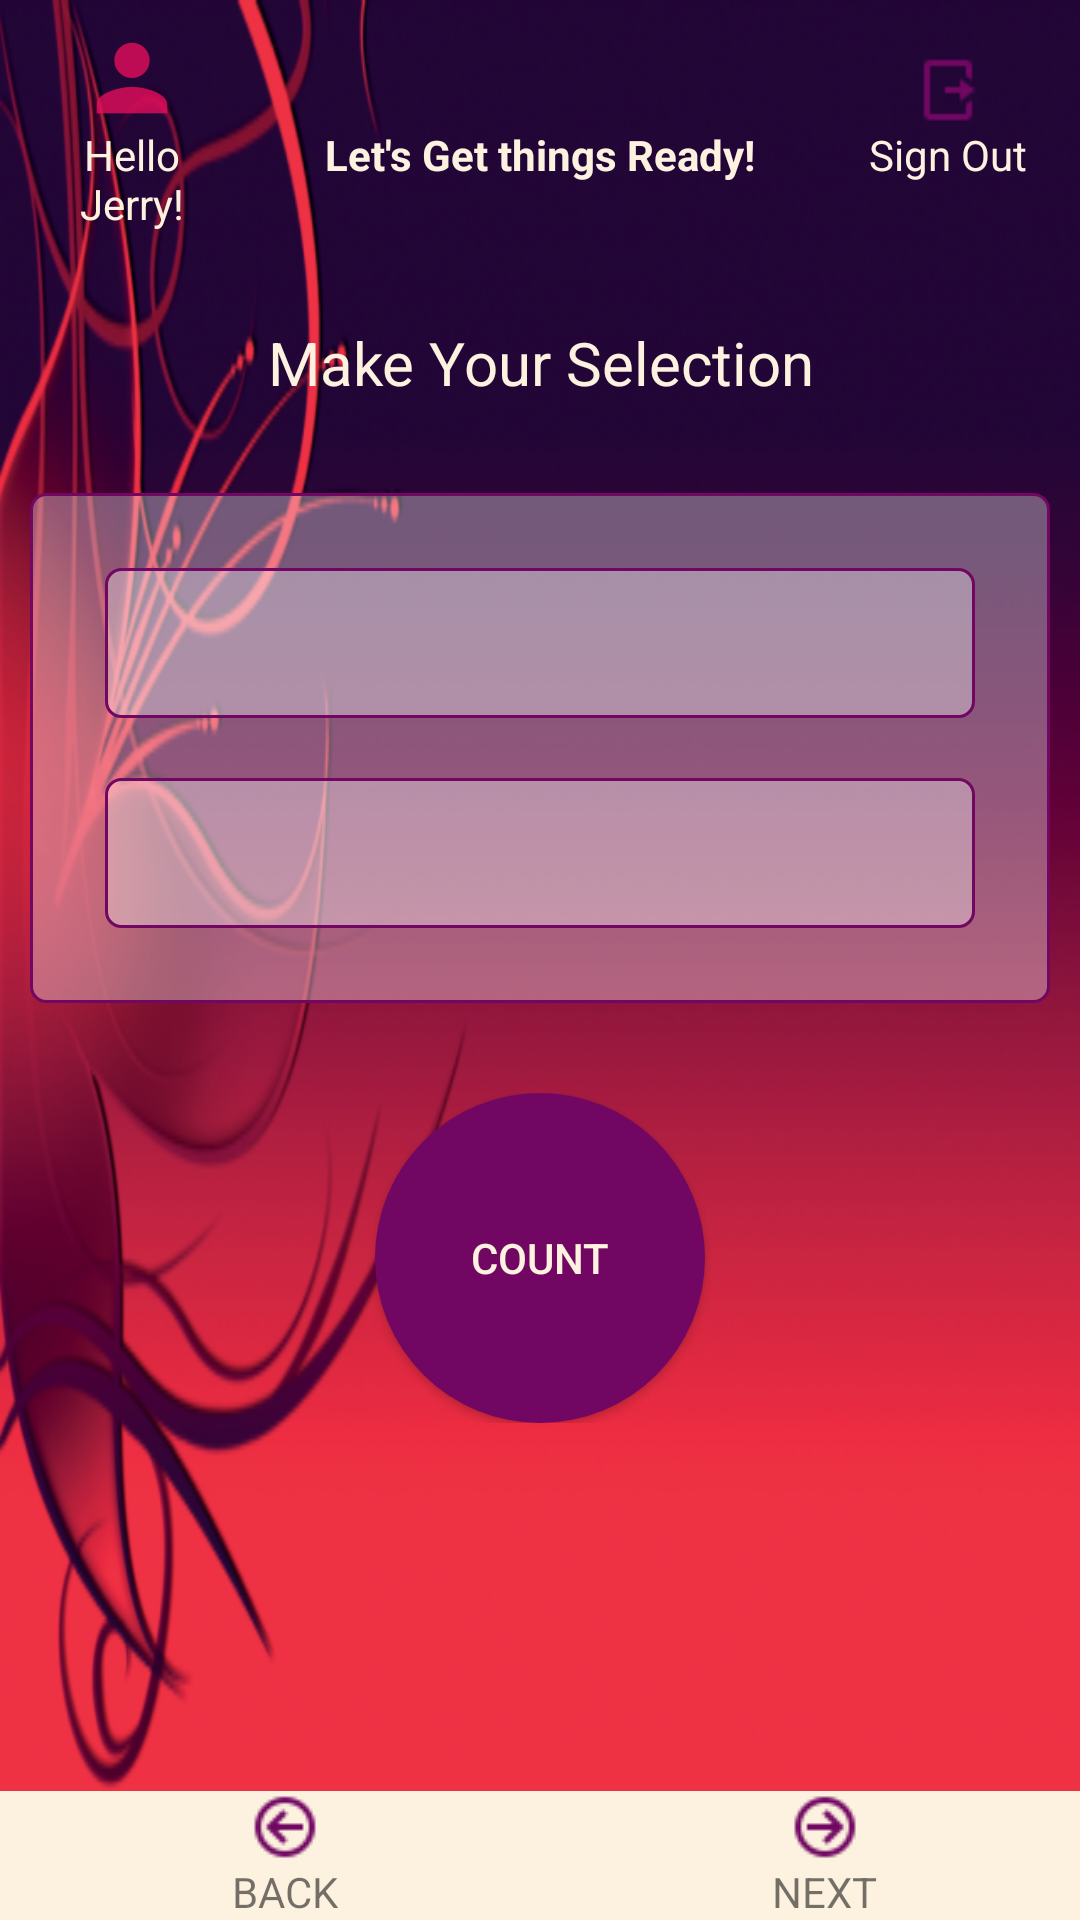

Layout XML and referenced resources for this Android screen:
<!-- AndroidManifest.xml: application theme AppTheme -->
<!-- res/layout/activity_dashboard.xml -->
<?xml version="1.0" encoding="utf-8"?>
<LinearLayout xmlns:android="http://schemas.android.com/apk/res/android"
    xmlns:app="http://schemas.android.com/apk/res-auto"
    xmlns:tools="http://schemas.android.com/tools"
    android:layout_width="match_parent"
    android:layout_height="match_parent"
    android:background="@drawable/plain"
    android:orientation="vertical"
    tools:context="com.smartcount.smart_count.core.DashboardActivity">

    <LinearLayout
        android:layout_width="match_parent"
        android:layout_height="wrap_content"
        android:layout_gravity="center"
        android:layout_margin="10dp"
        android:orientation="horizontal">

        <TextView
            android:layout_width="match_parent"
            android:layout_height="wrap_content"
            android:layout_weight="1"
            android:drawableTop="@drawable/ic_action_user"
            android:gravity="center"
            android:text="Hello Jerry!"
            android:textColor="@color/lightorange" />

        <TextView
            android:layout_width="match_parent"
            android:layout_height="wrap_content"
            android:layout_weight="0.5"
            android:gravity="center"
            android:text="Let's Get things Ready!"
            android:textColor="@color/lightorange"
            android:textStyle="bold" />

        <TextView
            android:id="@+id/tvlogout"
            android:layout_width="match_parent"
            android:layout_height="wrap_content"
            android:layout_weight="1"
            android:drawableTop="@drawable/logout"
            android:gravity="center"
            android:onClick="tvlogout"
            android:text="Sign Out"
            android:textColor="@color/lightorange" />

    </LinearLayout>

    <LinearLayout
        android:layout_width="match_parent"
        android:layout_height="wrap_content"
        android:orientation="vertical">

        <TextView
            android:layout_width="match_parent"
            android:layout_height="wrap_content"
            android:layout_marginBottom="20dp"
            android:layout_marginTop="20dp"
            android:gravity="center"
            android:text="Make Your Selection"
            android:textColor="@color/lightorange"
            android:textSize="20dp" />

        <LinearLayout
            android:layout_width="match_parent"
            android:layout_height="wrap_content"
            android:layout_margin="10dp"
            android:background="@drawable/spinnerbg"
            android:orientation="vertical">

            <LinearLayout
                android:layout_width="match_parent"
                android:layout_height="wrap_content"
                android:orientation="horizontal">

                <Spinner
                    android:id="@+id/spinner"
                    android:layout_width="match_parent"
                    android:layout_height="50dp"
                    android:layout_margin="10dp"
                    android:background="@drawable/spinnerbg" />

            </LinearLayout>


            <Spinner
                android:id="@+id/allocated_spinner"
                android:layout_width="match_parent"
                android:layout_height="50dp"
                android:layout_margin="10dp"
                android:background="@drawable/spinnerbg" />

        </LinearLayout>

        <LinearLayout
            android:layout_width="match_parent"
            android:layout_height="wrap_content"
            android:layout_marginTop="20dp"
            android:gravity="center"
            android:orientation="vertical">

            <Button
                android:id="@+id/btncount"
                android:layout_width="110dp"
                android:layout_height="110dp"
                android:background="@drawable/round"
                android:gravity="center"
                android:onClick="btncount"
                android:text="Count"
                android:textColor="@color/lightorange" />

        </LinearLayout>


    </LinearLayout>

    <LinearLayout
        android:layout_width="match_parent"
        android:layout_height="match_parent"
        android:padding="0dp"
        android:gravity="bottom">

        <include layout="@layout/footer"/>


    </LinearLayout>

</LinearLayout>
<!-- res/layout/footer.xml (included above) -->
<?xml version="1.0" encoding="utf-8"?>
<LinearLayout xmlns:android="http://schemas.android.com/apk/res/android"
    android:layout_width="match_parent"
    android:layout_height="wrap_content"
    android:background="@color/lightorange"
    android:orientation="vertical">

    <LinearLayout
        android:layout_width="match_parent"
        android:layout_height="wrap_content"
        android:orientation="horizontal">

        <LinearLayout
            android:layout_width="wrap_content"
            android:layout_height="wrap_content"
            android:gravity="center"
            android:layout_marginLeft="10dp"
            android:layout_weight="1"
            android:orientation="vertical">

            <ImageView
                android:id="@+id/imgbk"
                android:layout_width="50dp"
                android:layout_height="wrap_content"
                android:gravity="center"
                android:onClick="imgback"
                android:scaleType="center"
                android:src="@drawable/arrrowbk"
                android:text="BACK" />

            <TextView
                android:layout_width="wrap_content"
                android:layout_height="wrap_content"
                android:text="BACK"/>

        </LinearLayout>

        <LinearLayout
            android:layout_width="wrap_content"
            android:layout_height="wrap_content"
            android:gravity="center"
            android:layout_marginLeft="10dp"
            android:layout_weight="1"
            android:orientation="vertical">


            <ImageView
                android:id="@+id/imgnext"
                android:layout_width="50dp"
                android:layout_height="wrap_content"
                android:gravity="center"
                android:onClick="imgnext"
                android:scaleType="center"
                android:src="@drawable/nextarr"
                android:text="NEXT" />

            <TextView
                android:id="@+id/textView3"
                android:layout_width="wrap_content"
                android:layout_height="wrap_content"
                android:text="NEXT" />

        </LinearLayout>
    </LinearLayout>


</LinearLayout>
<!-- resources referenced by this layout -->
<resources>
  <color name="lightorange">#Fdf2df</color>
  <!-- drawable arrrowbk: png bitmap (drawable, 601 bytes) -->
  <!-- drawable ic_action_user: png bitmap (drawable-hdpi, 676 bytes) -->
  <!-- drawable logout: png bitmap (drawable, 285 bytes) -->
  <!-- drawable nextarr: png bitmap (drawable, 602 bytes) -->
  <!-- drawable plain: png bitmap (drawable, 187530 bytes) -->
  <!-- drawable round (drawable) -->
  <?xml version="1.0" encoding="utf-8"?>
  <selector xmlns:android="http://schemas.android.com/apk/res/android">
      <item android:state_pressed="false">
          <shape android:shape="oval">
              <solid android:color="#710762"/>
          </shape>
      </item>
      <item android:state_pressed="true">
          <shape android:shape="oval">
              <solid android:color="#c20586"/>
          </shape>
      </item>
  </selector>
  <!-- drawable spinnerbg (drawable) -->
  <?xml version="1.0" encoding="utf-8"?>
  <shape xmlns:android="http://schemas.android.com/apk/res/android">
      <corners android:radius="5dp"/>
      <solid android:color="#56ffffff" />
      <stroke android:width="1dp" android:color="#710762"/>
      <padding android:top="15dp" android:right="15dp" android:left="15dp" android:bottom="15dp"/>
  
      <corners>
      </corners>
  </shape>
  <style name="AppTheme" parent="Theme.AppCompat.Light.NoActionBar">
          
          <item name="colorPrimary">@color/colorPrimary</item>
          <item name="colorPrimaryDark">@color/colorPrimaryDark</item>
          <item name="colorAccent">@color/colorAccent</item>
      </style>
  <color name="colorPrimary">#273833</color>
  <color name="colorPrimaryDark">#000</color>
  <color name="colorAccent">#FF4081</color>
</resources>
